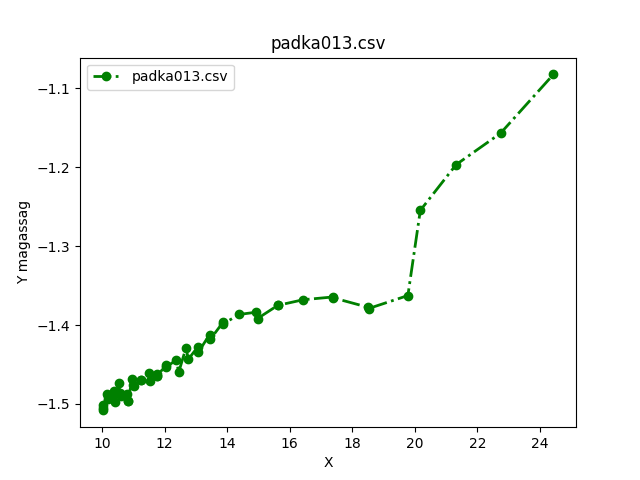

Values plotted in this chart, from the file beside it:
3.8239033945626337, 3.7591760607824654, 3.884899629782569, 3.746736757659205, 3.8732106100382677, 3.8080742209234537, 3.723335698149902, 3.8574724081023826, 3.78586160493837, 3.774130599922567, 3.6998381850810627, 3.836711753942581, 3.8821654204172447, 3.735154358524296, 3.806940121696892, 3.7925648513515053, 3.715088639579582, 3.8630595827757537, 3.768767638083693, 3.845910686227586, 3.822262086486494, 3.7376351417067433, 3.713454656107996, 3.881192232418943
10.02, 10.03, 10.03, 10.16, 10.19, 10.19, 10.37, 10.37, 10.41, 10.54, 10.58, 10.6, 10.8, 10.82, 10.83, 10.97, 11, 11.01, 11.24, 11.25, 11.49, 11.53, 11.75, 11.76
-1.502, -1.508, -1.505, -1.487, -1.49, -1.493, -1.488, -1.484, -1.497, -1.474, -1.487, -1.489, -1.487, -1.496, -1.496, -1.468, -1.476, -1.477, -1.47, -1.47, -1.461, -1.471, -1.464, -1.462
